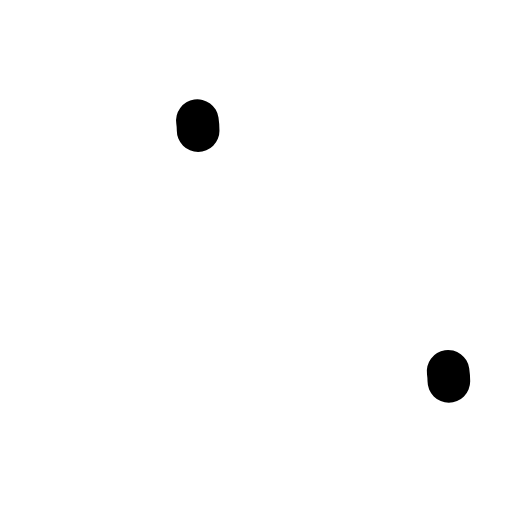
t = 0.00 s
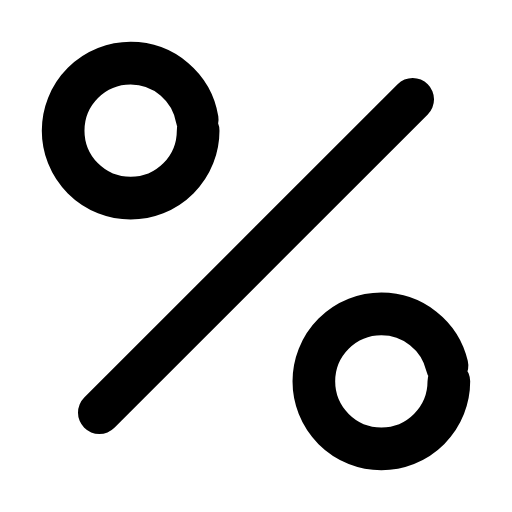
t = 0.24 s
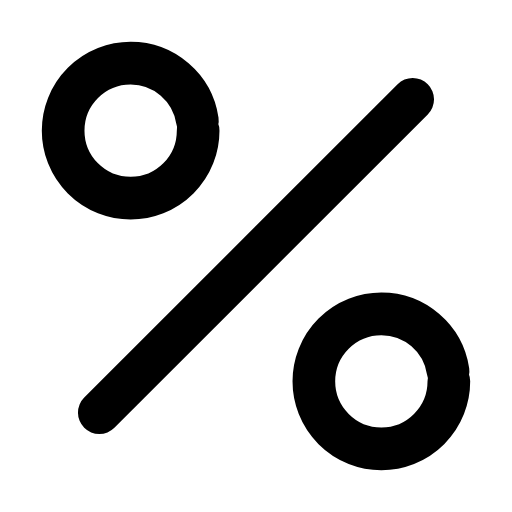
t = 0.47 s
t = 0.68 s: frame unchanged from t = 0.47 s, image omitted
t = 0.93 s: frame unchanged from t = 0.47 s, image omitted
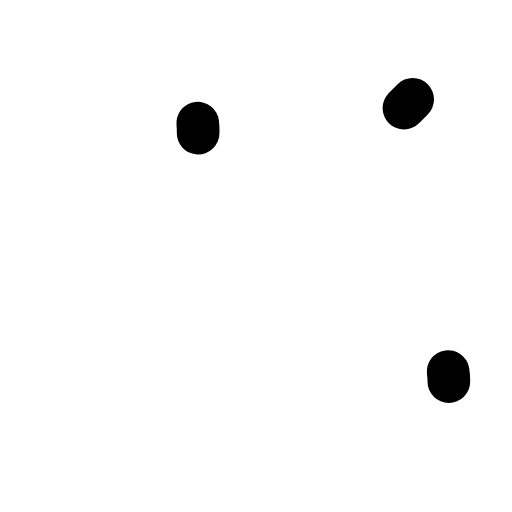
t = 1.17 s

The animated SVG that drew these frames (rendered in a browser with its animation timeline set to each time). Animation: 3 SMIL elements (animate=3); one cycle of 1.40 s, repeats indefinitely.

<svg xmlns="http://www.w3.org/2000/svg" width="24" height="24" viewBox="0 0 24 24" fill="none"><g transform="translate(-1.56 -1.56) scale(1.13)"><line stroke="currentColor" stroke-width="1.77" stroke-linecap="round" stroke-linejoin="round" fill="none" x1="18.5" y1="5.5" x2="5.5" y2="18.5" pathLength="1" stroke-dasharray="1"><animate attributeName="stroke-dashoffset" values="1;1;0;0;0;0;1;1;1" keyTimes="0;0;0.189;0.45;0.6;0.774;0.9;0.9;1" dur="1.4s" repeatCount="indefinite" calcMode="spline" keySplines="0.16 1 0.3 1;0.16 1 0.3 1;0.16 1 0.3 1;0.16 1 0.3 1;0.16 1 0.3 1;0.16 1 0.3 1;0.16 1 0.3 1;0.16 1 0.3 1"/></line><circle stroke="currentColor" stroke-width="1.77" stroke-linecap="round" stroke-linejoin="round" fill="none" cx="6.8" cy="6.8" r="2.8" pathLength="1" stroke-dasharray="1"><animate attributeName="stroke-dashoffset" values="1;1;0;0;0;0;1;1;1" keyTimes="0;0.0315;0.2205;0.45;0.6;0.753;0.879;0.9;1" dur="1.4s" repeatCount="indefinite" calcMode="spline" keySplines="0.16 1 0.3 1;0.16 1 0.3 1;0.16 1 0.3 1;0.16 1 0.3 1;0.16 1 0.3 1;0.16 1 0.3 1;0.16 1 0.3 1;0.16 1 0.3 1"/></circle><circle stroke="currentColor" stroke-width="1.77" stroke-linecap="round" stroke-linejoin="round" fill="none" cx="17.2" cy="17.2" r="2.8" pathLength="1" stroke-dasharray="1"><animate attributeName="stroke-dashoffset" values="1;1;0;0;0;0;1;1;1" keyTimes="0;0.063;0.252;0.45;0.6;0.732;0.858;0.9;1" dur="1.4s" repeatCount="indefinite" calcMode="spline" keySplines="0.16 1 0.3 1;0.16 1 0.3 1;0.16 1 0.3 1;0.16 1 0.3 1;0.16 1 0.3 1;0.16 1 0.3 1;0.16 1 0.3 1;0.16 1 0.3 1"/></circle></g></svg>
